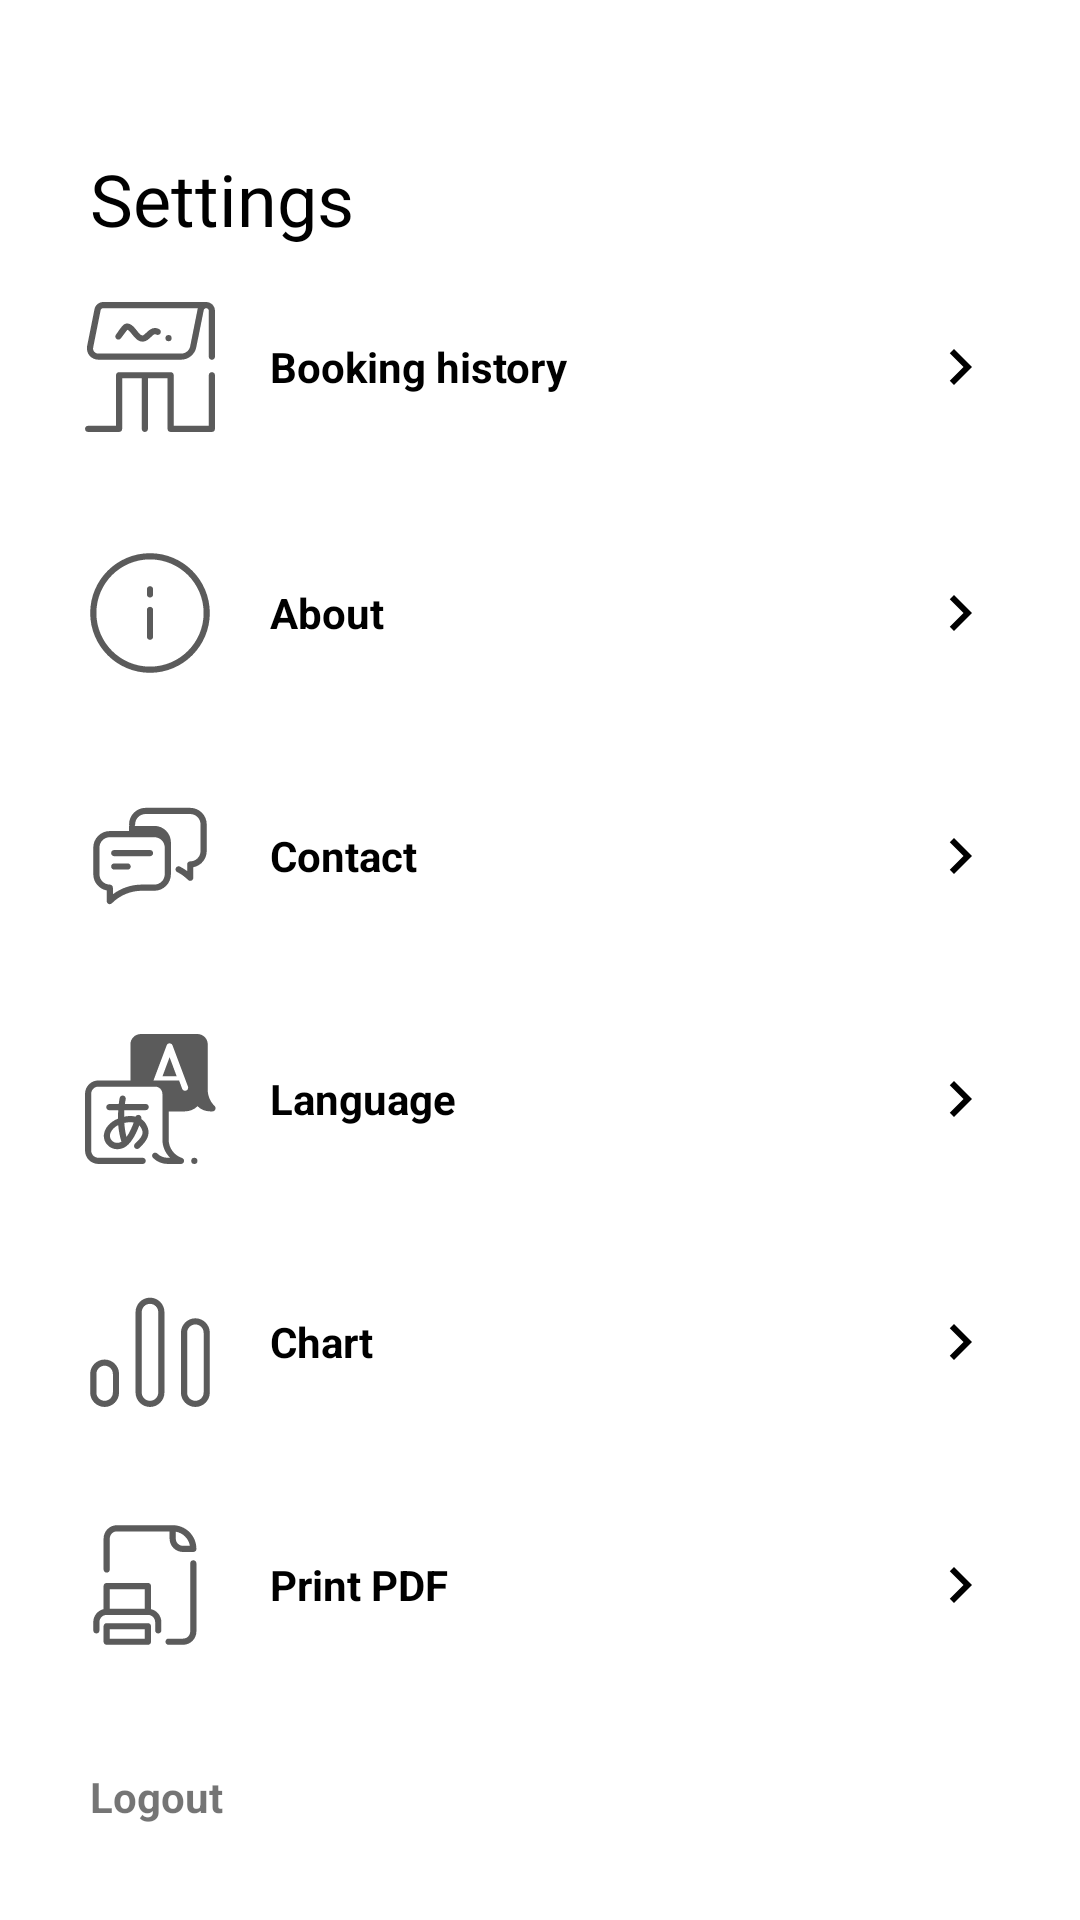

Write the Android layout XML for this screen, with the resource values it uses.
<!-- AndroidManifest.xml: application theme Theme.AirJ18BookingApp -->
<!-- res/layout/fragment_settings2.xml -->
<?xml version="1.0" encoding="utf-8"?>
<LinearLayout xmlns:android="http://schemas.android.com/apk/res/android"
    xmlns:app="http://schemas.android.com/apk/res-auto"
    xmlns:tools="http://schemas.android.com/tools"
    android:layout_width="match_parent"
    android:layout_height="match_parent"
    android:padding="10dp"
    android:orientation="vertical"
    tools:context=".fragments.Settings2Fragment">

    <TextView
        android:id="@+id/settings"
        android:layout_width="wrap_content"
        android:layout_height="wrap_content"
        android:layout_marginLeft="20dp"
        android:layout_marginTop="40dp"
        android:fontFamily="@font/open_sans_bold"
        android:text="@string/settings"
        android:textColor="@color/colorPrimary"
        android:textSize="24sp"/>
    <ScrollView
        android:layout_width="match_parent"
        android:layout_height="match_parent"
        android:layout_weight="1">

        <LinearLayout
            android:layout_width="match_parent"
            android:layout_height="match_parent"
            android:layout_weight="1"
            android:orientation="vertical">

            <LinearLayout
                android:id="@+id/lvl_booked"
                android:layout_width="match_parent"
                android:layout_height="wrap_content"
                android:layout_margin="10dp"
                android:background="?android:attr/selectableItemBackground"
                android:gravity="center">

                <ImageView
                    android:layout_width="60dp"
                    android:layout_height="60dp"
                    android:padding="8dp"
                    android:src="@drawable/ic_booked" />

                <TextView
                    android:id="@+id/bookingHistory"
                    android:layout_width="match_parent"
                    android:layout_height="wrap_content"
                    android:layout_weight="1"
                    android:padding="10dp"
                    android:text="@string/booked"
                    android:textColor="@color/colorPrimaryDark"
                    android:textStyle="bold" />

                <ImageView
                    android:layout_width="wrap_content"
                    android:layout_height="wrap_content"
                    android:padding="8dp"
                    android:src="@drawable/ic_right" />
            </LinearLayout>

            <View
                android:layout_width="match_parent"
                android:layout_height="1dp"
                android:background="@color/md_grey_200" />




            <View
                android:layout_width="match_parent"
                android:layout_height="1dp"
                android:background="@color/md_grey_200" />

            <LinearLayout
                android:id="@+id/lvl_about"
                android:layout_width="match_parent"
                android:layout_height="wrap_content"
                android:layout_margin="10dp"
                android:background="?android:attr/selectableItemBackground"
                android:gravity="center">

                <ImageView
                    android:layout_width="60dp"
                    android:layout_height="60dp"
                    android:padding="8dp"
                    android:src="@drawable/ic_info" />

                <TextView
                    android:id="@+id/about"
                    android:layout_width="match_parent"
                    android:layout_height="wrap_content"
                    android:layout_weight="1"
                    android:padding="10dp"
                    android:text="@string/about"
                    android:textColor="@color/colorPrimaryDark"
                    android:textStyle="bold" />

                <ImageView
                    android:layout_width="wrap_content"
                    android:layout_height="wrap_content"
                    android:padding="8dp"
                    android:src="@drawable/ic_right" />
            </LinearLayout>

            <View
                android:layout_width="match_parent"
                android:layout_height="1dp"
                android:background="@color/md_grey_200" />

            <LinearLayout
                android:id="@+id/lvl_contact"
                android:layout_width="match_parent"
                android:layout_height="wrap_content"
                android:layout_margin="10dp"
                android:background="?android:attr/selectableItemBackground"
                android:gravity="center">

                <ImageView
                    android:layout_width="60dp"
                    android:layout_height="60dp"
                    android:padding="8dp"
                    android:src="@drawable/ic_communication" />

                <TextView
                    android:id="@+id/contact"
                    android:layout_width="match_parent"
                    android:layout_height="wrap_content"
                    android:layout_weight="1"
                    android:padding="10dp"
                    android:text="@string/contact"
                    android:textColor="@color/colorPrimaryDark"
                    android:textStyle="bold" />

                <ImageView
                    android:layout_width="wrap_content"
                    android:layout_height="wrap_content"
                    android:padding="8dp"
                    android:src="@drawable/ic_right" />
            </LinearLayout>

            <View
                android:layout_width="match_parent"
                android:layout_height="1dp"
                android:background="@color/md_grey_200" />

            <LinearLayout
                android:id="@+id/lvl_language"
                android:layout_width="match_parent"
                android:layout_height="wrap_content"
                android:layout_margin="10dp"
                android:background="?android:attr/selectableItemBackground"
                android:gravity="center">

                <ImageView
                    android:layout_width="60dp"
                    android:layout_height="60dp"
                    android:padding="8dp"
                    android:src="@drawable/ic_translation" />

                <TextView
                    android:id="@+id/language"
                    android:layout_width="match_parent"
                    android:layout_height="wrap_content"
                    android:layout_weight="1"
                    android:padding="10dp"
                    android:text="@string/language"
                    android:textColor="@color/colorPrimaryDark"
                    android:textStyle="bold" />
                <TextView
                    android:id="@+id/tvLanguage"
                    android:layout_width="match_parent"
                    android:layout_height="wrap_content"
                    android:layout_weight="1"
                    android:padding="10dp"
                    android:text=""
                    android:textColor="@color/colorPrimaryDark"
                    android:textStyle="bold" />

                <ImageView
                    android:layout_width="wrap_content"
                    android:layout_height="wrap_content"
                    android:padding="8dp"
                    android:src="@drawable/ic_right" />
            </LinearLayout>

            <View
                android:layout_width="match_parent"
                android:layout_height="1dp"
                android:background="@color/md_grey_200" />

            <LinearLayout
                android:id="@+id/lvl_chart"
                android:layout_width="match_parent"
                android:layout_height="wrap_content"
                android:layout_margin="10dp"
                android:background="?android:attr/selectableItemBackground"
                android:gravity="center">

                <ImageView
                    android:layout_width="60dp"
                    android:layout_height="60dp"
                    android:padding="8dp"
                    android:src="@drawable/ic_chart" />

                <TextView
                    android:id="@+id/chart"
                    android:layout_width="match_parent"
                    android:layout_height="wrap_content"
                    android:layout_weight="1"
                    android:padding="10dp"
                    android:text="@string/chart"
                    android:textColor="@color/colorPrimaryDark"
                    android:textStyle="bold" />

                <ImageView
                    android:layout_width="wrap_content"
                    android:layout_height="wrap_content"
                    android:padding="8dp"
                    android:src="@drawable/ic_right" />
            </LinearLayout>

            <View
                android:layout_width="match_parent"
                android:layout_height="1dp"
                android:background="@color/md_grey_200" />

            <LinearLayout
                android:id="@+id/lvl_pdf"
                android:layout_width="match_parent"
                android:layout_height="wrap_content"
                android:layout_margin="10dp"
                android:background="?android:attr/selectableItemBackground"
                android:gravity="center">

                <ImageView
                    android:layout_width="60dp"
                    android:layout_height="60dp"
                    android:padding="8dp"
                    android:src="@drawable/ic_print_file" />

                <TextView
                    android:id="@+id/pdf"
                    android:layout_width="match_parent"
                    android:layout_height="wrap_content"
                    android:layout_weight="1"
                    android:padding="10dp"
                    android:text="@string/pdf"
                    android:textColor="@color/colorPrimaryDark"
                    android:textStyle="bold" />

                <ImageView
                    android:layout_width="wrap_content"
                    android:layout_height="wrap_content"
                    android:padding="8dp"
                    android:src="@drawable/ic_right" />
            </LinearLayout>

            <View
                android:layout_width="match_parent"
                android:layout_height="1dp"
                android:background="@color/md_grey_200" />

            <LinearLayout
                android:id="@+id/lvl_logot"
                android:layout_width="match_parent"
                android:layout_height="wrap_content"
                android:layout_margin="10dp"
                android:background="?android:attr/selectableItemBackground"
                android:gravity="center">


                <TextView
                    android:id="@+id/logout"
                    android:layout_width="match_parent"
                    android:layout_height="wrap_content"
                    android:layout_weight="1"
                    android:padding="10dp"
                    android:text="@string/logout"
                    android:textColor="@color/md_grey_700"
                    android:textStyle="bold" />


            </LinearLayout>

        </LinearLayout>
    </ScrollView>

</LinearLayout>
<!-- resources referenced by this layout -->
<resources>
  <color name="colorPrimary">#000000</color>
  <color name="colorPrimaryDark">#000000</color>
  <!-- drawable ic_chart (drawable) -->
  <vector xmlns:android="http://schemas.android.com/apk/res/android"
      android:width="60dp"
      android:height="60dp"
      android:viewportWidth="128"
      android:viewportHeight="128">
    <path
        android:pathData="M20,127c7.72,0 14,-6.28 14,-14V95c0,-7.72 -6.28,-14 -14,-14S6,87.28 6,95v18C6,120.72 12.28,127 20,127zM12,95c0,-4.41 3.59,-8 8,-8s8,3.59 8,8v18c0,4.41 -3.59,8 -8,8s-8,-3.59 -8,-8V95zM122,113V55c0,-7.72 -6.28,-14 -14,-14s-14,6.28 -14,14v58c0,7.72 6.28,14 14,14S122,120.72 122,113zM100,113V55c0,-4.41 3.59,-8 8,-8s8,3.59 8,8v58c0,4.41 -3.59,8 -8,8S100,117.41 100,113zM78,113V35c0,-7.72 -6.28,-14 -14,-14s-14,6.28 -14,14v78c0,7.72 6.28,14 14,14S78,120.72 78,113zM56,113V35c0,-4.41 3.59,-8 8,-8s8,3.59 8,8v78c0,4.41 -3.59,8 -8,8S56,117.41 56,113z"
        android:fillColor="#5B5B5B"/>
  </vector>
  <!-- drawable ic_info (drawable) -->
  <vector xmlns:android="http://schemas.android.com/apk/res/android"
      android:width="50dp"
      android:height="50dp"
      android:viewportWidth="128"
      android:viewportHeight="128">
    <path
        android:pathData="M64,6C32,6 6,32 6,64C6,96 32,122 64,122C96,122 122,96 122,64C122,32 96,6 64,6zM64,12C92.7,12 116,35.3 116,64C116,92.7 92.7,116 64,116C35.3,116 12,92.7 12,64C12,35.3 35.3,12 64,12zM64,38C62.3,38 61,39.3 61,41L61,46C61,47.7 62.3,49 64,49C65.7,49 67,47.7 67,46L67,41C67,39.3 65.7,38 64,38zM64,58C62.3,58 61,59.3 61,61L61,87C61,88.7 62.3,90 64,90C65.7,90 67,88.7 67,87L67,61C67,59.3 65.7,58 64,58z"
        android:fillColor="#5B5B5B"/>
  </vector>
  <!-- drawable ic_right (drawable) -->
  <vector android:height="24dp" android:tint="@color/colorPrimary"
      android:viewportHeight="24" android:viewportWidth="24"
      android:width="24dp" xmlns:android="http://schemas.android.com/apk/res/android">
      <path android:fillColor="@color/colorPrimary" android:pathData="M10,6L8.59,7.41 13.17,12l-4.58,4.59L10,18l6,-6z"/>
  </vector>
  <string name="about">About</string>
  <string name="booked">Booking history</string>
  <string name="chart">Chart</string>
  <string name="contact">Contact</string>
  <string name="language">Language</string>
  <string name="logout">Logout</string>
  <string name="pdf">Print PDF</string>
  <string name="settings">Settings</string>
  <style name="Theme.AirJ18BookingApp" parent="Theme.MaterialComponents.DayNight.NoActionBar">
          <item name="colorPrimary">@color/light_white</item>
          <item name="colorPrimaryDark">@color/colorPrimaryDark</item>
          <item name="colorAccent">@color/colorAccent</item>
  
          <item name="android:windowContentTransitions">true</item>
          <item name="android:windowTranslucentStatus">true</item>
          <item name="android:windowTranslucentNavigation">true</item>
      </style>
  <color name="light_white">#BDBDBD</color>
  <color name="colorAccent">#ECC131</color>
</resources>
